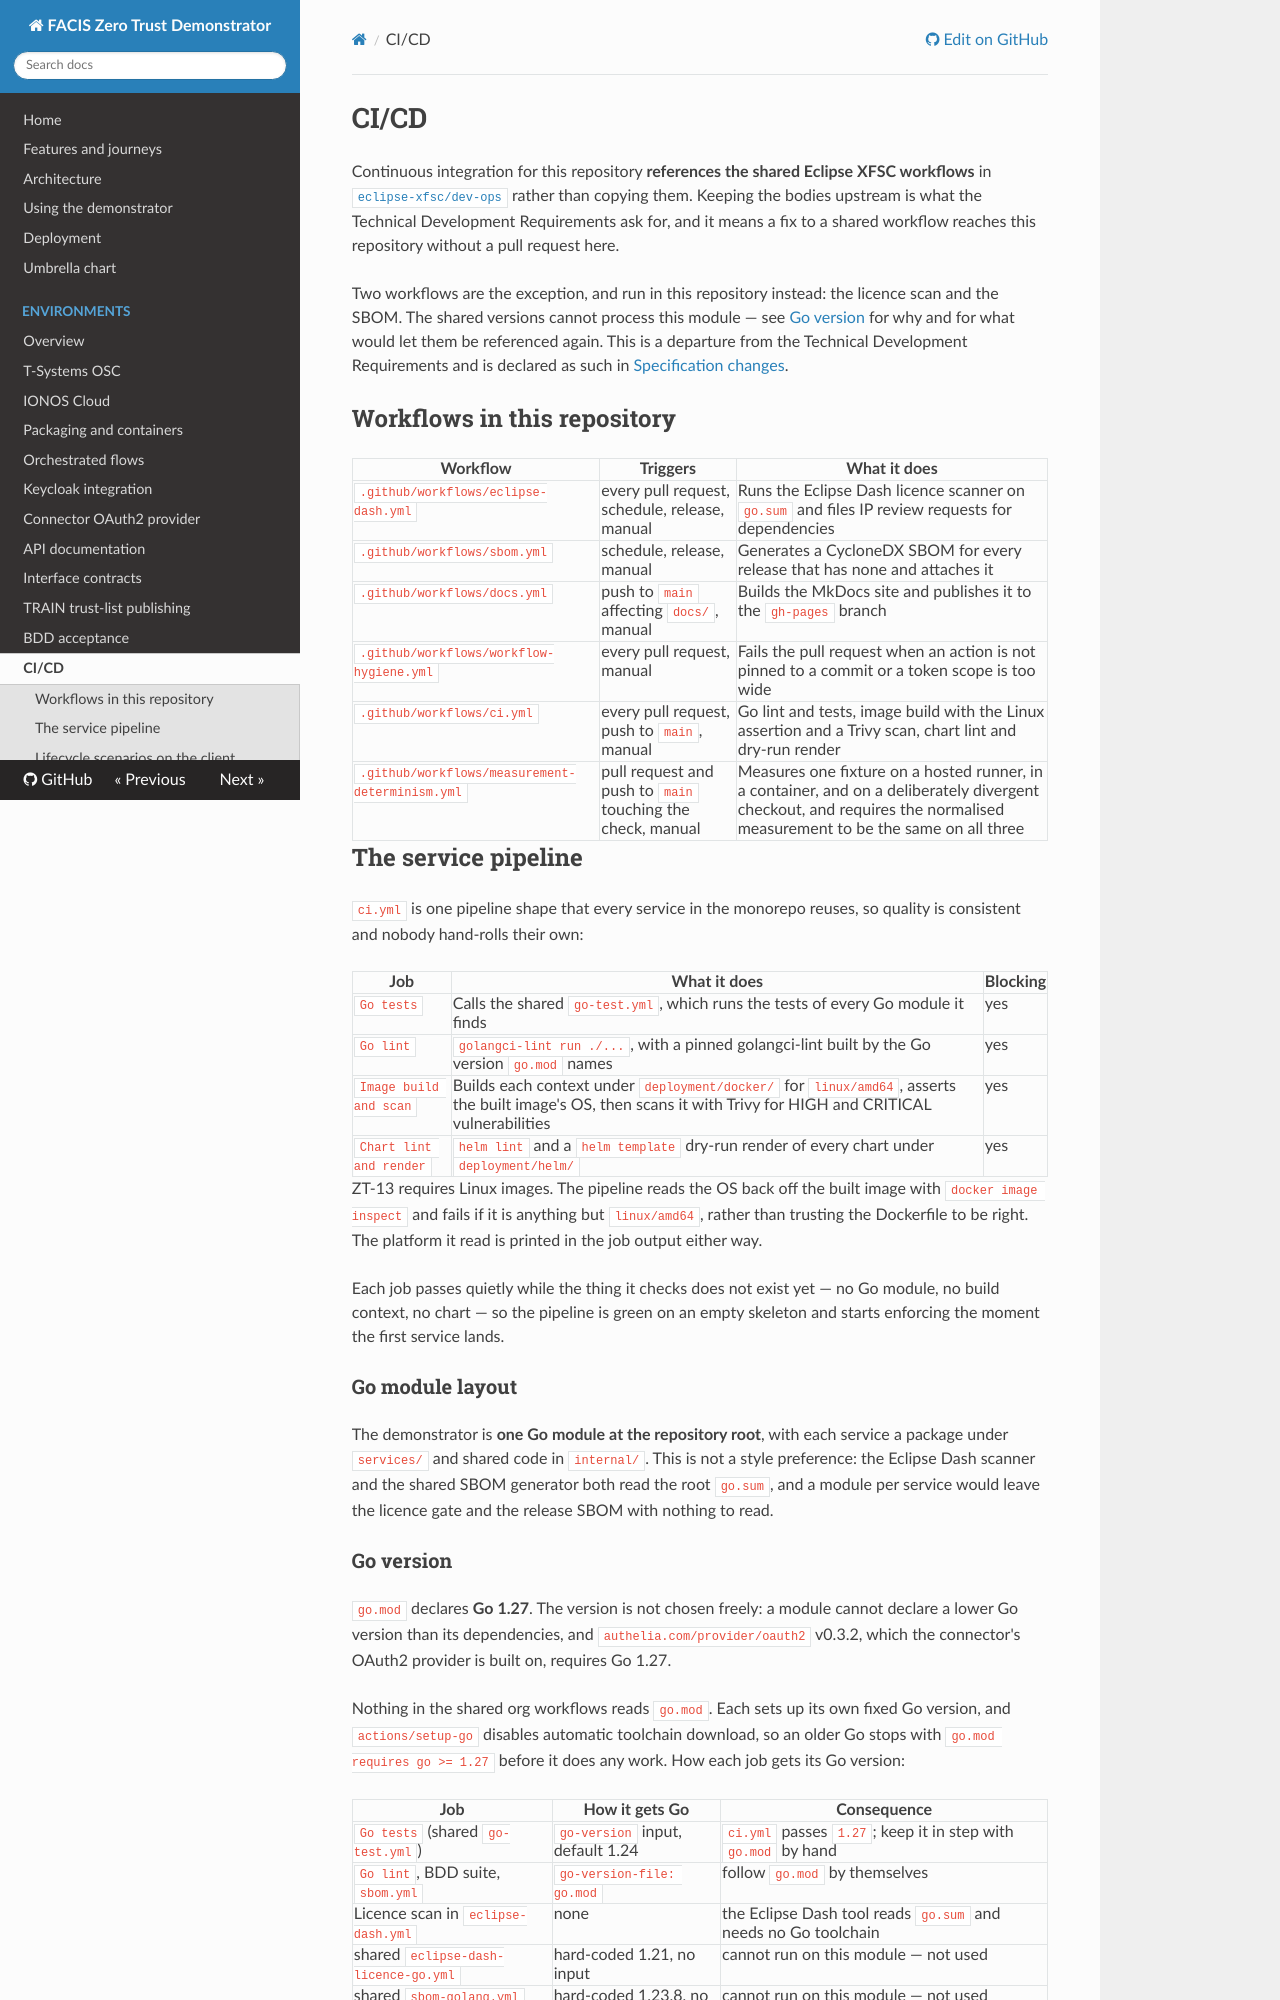

repository: amirhossainkarimzade/zero · page: ci-cd/index.html · generator: mkdocs

# CI/CD

Continuous integration for this repository **references the shared Eclipse XFSC workflows** in
[`eclipse-xfsc/dev-ops`](https://github.com/eclipse-xfsc/dev-ops/tree/main/.github/workflows)
rather than copying them. Keeping the bodies upstream is what the Technical Development
Requirements ask for, and it means a fix to a shared workflow reaches this repository without a
pull request here.

Two workflows are the exception, and run in this repository instead: the licence scan and the SBOM.
The shared versions cannot process this module — see [Go version](#go-version) for why and for what
would let them be referenced again. This is a departure from the Technical Development Requirements
and is declared as such in [Specification changes](specifications.md#readings-and-additions).

## Workflows in this repository

| Workflow | Triggers | What it does |
|---|---|---|
| `.github/workflows/eclipse-dash.yml` | every pull request, schedule, release, manual | Runs the Eclipse Dash licence scanner on `go.sum` and files IP review requests for dependencies |
| `.github/workflows/sbom.yml` | schedule, release, manual | Generates a CycloneDX SBOM for every release that has none and attaches it |
| `.github/workflows/docs.yml` | push to `main` affecting `docs/`, manual | Builds the MkDocs site and publishes it to the `gh-pages` branch |
| `.github/workflows/workflow-hygiene.yml` | every pull request, manual | Fails the pull request when an action is not pinned to a commit or a token scope is too wide |
| `.github/workflows/ci.yml` | every pull request, push to `main`, manual | Go lint and tests, image build with the Linux assertion and a Trivy scan, chart lint and dry-run render |
| `.github/workflows/measurement-determinism.yml` | pull request and push to `main` touching the check, manual | Measures one fixture on a hosted runner, in a container, and on a deliberately divergent checkout, and requires the normalised measurement to be the same on all three |

## The service pipeline

`ci.yml` is one pipeline shape that every service in the monorepo reuses, so quality is consistent
and nobody hand-rolls their own:

| Job | What it does | Blocking |
|---|---|---|
| `Go tests` | Calls the shared `go-test.yml`, which runs the tests of every Go module it finds | yes |
| `Go lint` | `golangci-lint run ./...`, with a pinned golangci-lint built by the Go version `go.mod` names | yes |
| `Image build and scan` | Builds each context under `deployment/docker/` for `linux/amd64`, asserts the built image's OS, then scans it with Trivy for HIGH and CRITICAL vulnerabilities | yes |
| `Chart lint and render` | `helm lint` and a `helm template` dry-run render of every chart under `deployment/helm/` | yes |

ZT-13 requires Linux images. The pipeline reads the OS back off the built image with
`docker image inspect` and fails if it is anything but `linux/amd64`, rather than trusting the
Dockerfile to be right. The platform it read is printed in the job output either way.

Each job passes quietly while the thing it checks does not exist yet — no Go module, no build
context, no chart — so the pipeline is green on an empty skeleton and starts enforcing the moment
the first service lands.

### Go module layout

The demonstrator is **one Go module at the repository root**, with each service a package under
`services/` and shared code in `internal/`. This is not a style preference: the Eclipse Dash
scanner and the shared SBOM generator both read the root `go.sum`, and a module per service would
leave the licence gate and the release SBOM with nothing to read.
